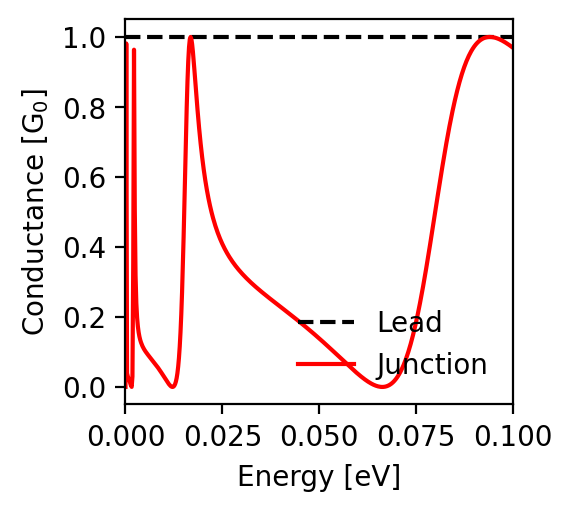

Values plotted in this chart, from the file beside it:
energy; conductance_lead; conductance_junction
-0.1; 1.0; 0.969
-0.0998; 1.0; 0.971
-0.0996; 1.0; 0.972
-0.0994; 1.0; 0.974
-0.0992; 1.0; 0.976
-0.099; 1.0; 0.977
-0.0988; 1.0; 0.979
-0.0986; 1.0; 0.98
-0.0984; 1.0; 0.982
-0.0982; 1.0; 0.983
-0.098; 1.0; 0.984
-0.0978; 1.0; 0.986
-0.0976; 1.0; 0.987
-0.0974; 1.0; 0.988
-0.0972; 1.0; 0.99
-0.097; 1.0; 0.991
-0.0968; 1.0; 0.992
-0.0966; 1.0; 0.993
-0.0964; 1.0; 0.994
-0.0962; 1.0; 0.995
-0.096; 1.0; 0.996
-0.0958; 1.0; 0.996
-0.0956; 1.0; 0.997
-0.0954; 1.0; 0.998
-0.0952; 1.0; 0.998
-0.095; 1.0; 0.999
-0.0948; 1.0; 0.999
-0.0946; 1.0; 1.0
-0.0944; 1.0; 1.0
-0.0942; 1.0; 1.0
-0.094; 1.0; 1.0
-0.0938; 1.0; 1.0
-0.0936; 1.0; 1.0
-0.0934; 1.0; 0.999
-0.0932; 1.0; 0.999
-0.093; 1.0; 0.999
-0.0928; 1.0; 0.998
-0.0926; 1.0; 0.997
-0.0924; 1.0; 0.996
-0.0922; 1.0; 0.995
-0.092; 1.0; 0.994
-0.0918; 1.0; 0.993
-0.0916; 1.0; 0.991
-0.0914; 1.0; 0.989
-0.0912; 1.0; 0.988
-0.091; 1.0; 0.986
-0.0908; 1.0; 0.983
-0.0906; 1.0; 0.981
-0.0904; 1.0; 0.978
-0.0902; 1.0; 0.976
-0.09; 1.0; 0.973
-0.0898; 1.0; 0.97
-0.0896; 1.0; 0.966
-0.0894; 1.0; 0.963
-0.0892; 1.0; 0.959
-0.089; 1.0; 0.955
-0.0888; 1.0; 0.95
-0.0886; 1.0; 0.946
-0.0884; 1.0; 0.941
-0.0882; 1.0; 0.936
... 941 more rows
